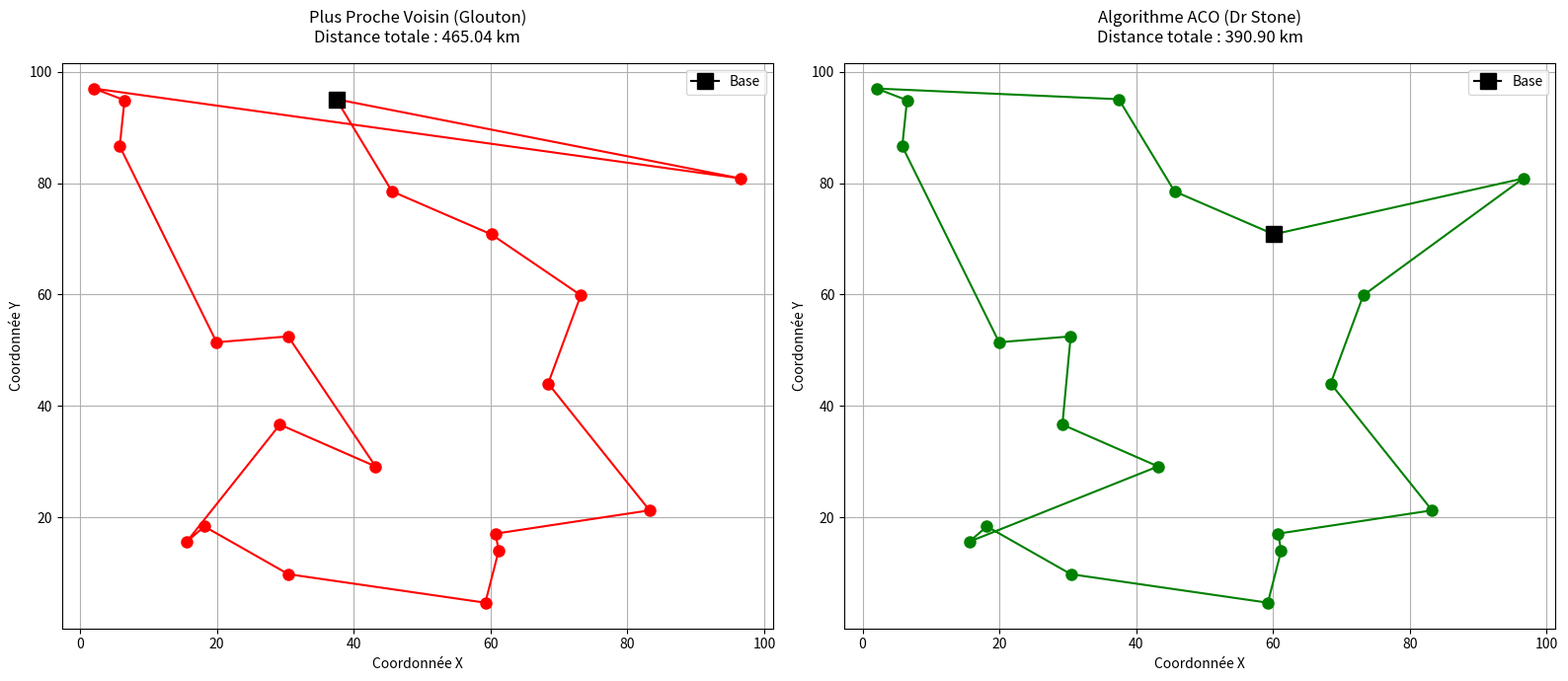

Python code for this plot:
import numpy as np
import matplotlib.pyplot as plt
import random

# ==========================================
# 1. GÉNÉRATION DES DONNÉES (Points GPS)
# ==========================================
np.random.seed(42)
num_points = 20  # Nombre de points de livraison pour le drone
# Génération de coordonnées aléatoires (x, y) entre 0 et 100
coords = np.random.rand(num_points, 2) * 100

# Calcul de la matrice des distances (d_ij)
def calc_distances(coords):
    n = len(coords)
    dist_matrix = np.zeros((n, n))
    for i in range(n):
        for j in range(n):
            if i != j:
                dist_matrix[i][j] = np.linalg.norm(coords[i] - coords[j])
    return dist_matrix

distances = calc_distances(coords)

# ==========================================
# 2. MÉTHODE DE BASE : PLUS PROCHE VOISIN
# ==========================================
def nearest_neighbor(dist_matrix):
    n = len(dist_matrix)
    unvisited = list(range(1, n))
    current_node = 0
    route = [current_node]
    total_dist = 0
    
    while unvisited:
        # Trouver le voisin non visité le plus proche
        next_node = min(unvisited, key=lambda node: dist_matrix[current_node][node])
        total_dist += dist_matrix[current_node][next_node]
        route.append(next_node)
        unvisited.remove(next_node)
        current_node = next_node
        
    # Retour à la base
    total_dist += dist_matrix[current_node][route[0]]
    route.append(route[0])
    return route, total_dist

# ==========================================
# 3. MÉTHODE ACO (ANT COLONY OPTIMIZATION)
# ==========================================
def aco_tsp(dist_matrix, n_ants=20, n_iterations=100, alpha=1.0, beta=2.0, rho=0.1, Q=100):
    n = len(dist_matrix)
    # Initialisation des phéromones (tau_0 = 1)
    pheromone = np.ones((n, n))
    
    # Heuristique locale : eta = 1 / distance (on met 0 sur la diagonale)
    eta = np.zeros((n, n))
    for i in range(n):
        for j in range(n):
            if i != j:
                eta[i][j] = 1.0 / dist_matrix[i][j]

    best_route = None
    best_dist = float('inf')

    for iteration in range(n_iterations):
        all_routes = []
        all_distances = []
        
        # Construction des solutions par chaque fourmi
        for ant in range(n_ants):
            current_node = random.randint(0, n - 1)
            route = [current_node]
            unvisited = list(range(n))
            unvisited.remove(current_node)
            dist_tour = 0
            
            while unvisited:
                # Calcul des probabilités de transition
                probs = []
                for node in unvisited:
                    p = (pheromone[current_node][node] ** alpha) * (eta[current_node][node] ** beta)
                    probs.append(p)
                
                probs = np.array(probs) / sum(probs)
                
                # Choix probabiliste du prochain nœud
                next_node = np.random.choice(unvisited, p=probs)
                dist_tour += dist_matrix[current_node][next_node]
                
                route.append(next_node)
                unvisited.remove(next_node)
                current_node = next_node
                
            # Retour à la base
            dist_tour += dist_matrix[current_node][route[0]]
            route.append(route[0])
            
            all_routes.append(route)
            all_distances.append(dist_tour)
            
            # Mise à jour de la meilleure solution globale
            if dist_tour < best_dist:
                best_dist = dist_tour
                best_route = route
                
        # Mise à jour des phéromones (Offline)
        # 1. Évaporation
        pheromone *= (1 - rho)
        # 2. Renforcement
        for route, dist in zip(all_routes, all_distances):
            for i in range(n):
                u = route[i]
                v = route[i+1]
                pheromone[u][v] += Q / dist
                pheromone[v][u] += Q / dist # Graphe non orienté

    return best_route, best_dist

# ==========================================
# 4. EXÉCUTION ET VISUALISATION
# ==========================================
# Exécution du Plus Proche Voisin
nn_route, nn_dist = nearest_neighbor(distances)

# Exécution de l'ACO (Note: beta passé à 5.0 comme demandé implicitly dans le prompt précédent)
aco_route, aco_dist = aco_tsp(distances, n_ants=20, n_iterations=100, alpha=1.0, beta=5.0, rho=0.1, Q=100)

print(f"Distance Plus Proche Voisin : {nn_dist:.2f} km")
print(f"Distance ACO : {aco_dist:.2f} km")

# Affichage des graphiques
fig, (ax1, ax2) = plt.subplots(1, 2, figsize=(16, 7)) # Légère augmentation de la taille pour aérer

def plot_route(ax, route, coords, title, color, dist):
    x = [coords[i][0] for i in route]
    y = [coords[i][1] for i in route]
    ax.plot(x, y, marker='o', linestyle='-', color=color, markersize=8)
    ax.plot(x[0], y[0], marker='s', color='black', markersize=12, label="Base") # Point de départ
    # Ajout de padding au titre pour éviter les chevauchements
    ax.set_title(f"{title}\nDistance totale : {dist:.2f} km", pad=15)
    ax.legend()
    ax.grid(True)
    ax.set_xlabel("Coordonnée X")
    ax.set_ylabel("Coordonnée Y")

plot_route(ax1, nn_route, coords, "Plus Proche Voisin (Glouton)", "red", nn_dist)
plot_route(ax2, aco_route, coords, "Algorithme ACO (Dr Stone)", "green", aco_dist)

plt.tight_layout()

# ============================================================
# --- MODIFICATION ICI POUR SAUVEGARDER L'IMAGE ---
# ============================================================
nom_fichier_image = "comparaison_itineraires_drones.png"
# bbox_inches='tight' permet de s'assurer que les légendes ou titres ne sont pas coupés
plt.savefig(nom_fichier_image, dpi=300, bbox_inches='tight')
print(f"\n[INFO] Le graphique de comparaison a été sauvegardé sous : {nom_fichier_image}")
# ============================================================

# Afficher tout de même à l'écran
plt.show()
